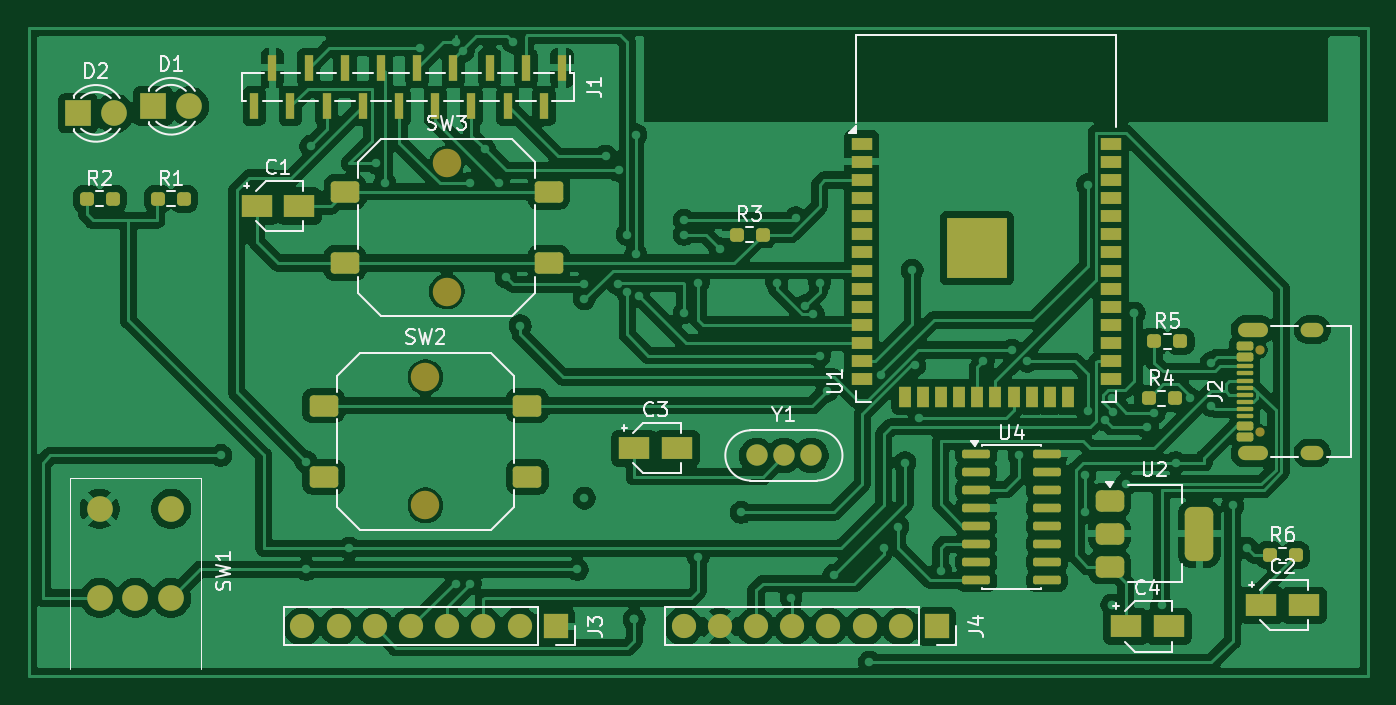
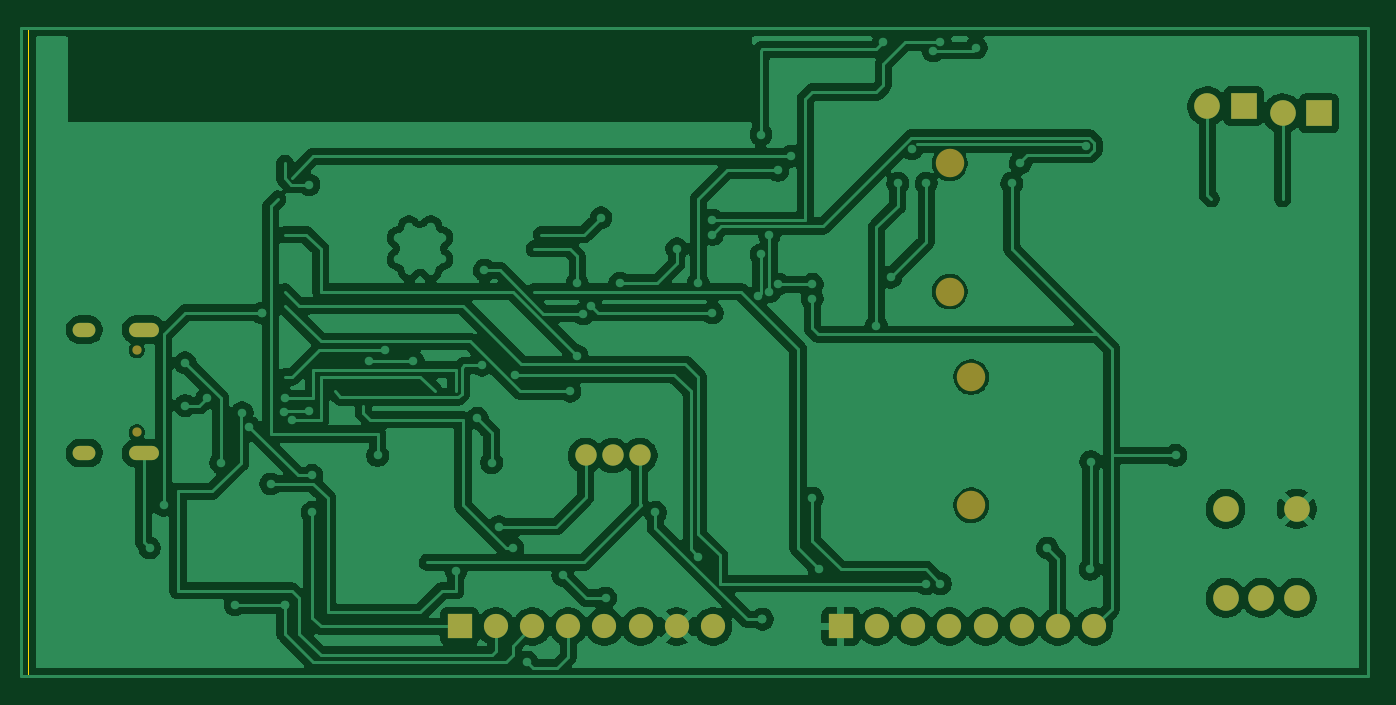
Circuit board: 9 layer files. Board 94.0 x 45.5 mm.
- bottom_copper: SnapBuddyPCB-B_Cu.gbr (180539 bytes)
- bottom_mask: SnapBuddyPCB-B_Mask.gbr (1861 bytes)
- paste: SnapBuddyPCB-B_Paste.gbr (457 bytes)
- bottom_silk: SnapBuddyPCB-B_Silkscreen.gbr (458 bytes)
- outline: SnapBuddyPCB-Edge_Cuts.gbr (611 bytes)
- top_copper: SnapBuddyPCB-F_Cu.gbr (233303 bytes)
- top_mask: SnapBuddyPCB-F_Mask.gbr (6956 bytes)
- paste: SnapBuddyPCB-F_Paste.gbr (5476 bytes)
- top_silk: SnapBuddyPCB-F_Silkscreen.gbr (31886 bytes)

=== bottom_copper: SnapBuddyPCB-B_Cu.gbr (180539 bytes, source omitted) ===
=== bottom_mask: SnapBuddyPCB-B_Mask.gbr ===
%TF.GenerationSoftware,KiCad,Pcbnew,10.0.8*%
%TF.CreationDate,2026-11-15T12:33:15+02:00*%
%TF.ProjectId,SnapBuddyPCB,536e6170-4275-4646-9479-5043422e6b69,rev?*%
%TF.SameCoordinates,Original*%
%TF.FileFunction,Soldermask,Bot*%
%TF.FilePolarity,Negative*%
%FSLAX46Y46*%
G04 Gerber Fmt 4.6, Leading zero omitted, Abs format (unit mm)*
G04 Created by KiCad (PCBNEW 10.0.8) date 2026-11-15 12:33:15*
%MOMM*%
%LPD*%
G01*
G04 APERTURE LIST*
%ADD10C,2.000000*%
%ADD11C,1.800000*%
%ADD12C,1.500000*%
%ADD13C,0.650000*%
%ADD14O,2.100000X1.000000*%
%ADD15O,1.600000X1.000000*%
%ADD16R,1.800000X1.800000*%
%ADD17R,1.700000X1.700000*%
%ADD18C,1.700000*%
G04 APERTURE END LIST*
D10*
%TO.C,SW2*%
X86850000Y-92000000D03*
X86850000Y-101000000D03*
%TD*%
D11*
%TO.C,SW1*%
X64000000Y-107500000D03*
X69000000Y-107500000D03*
X66500000Y-107500000D03*
X64000000Y-101250000D03*
X69000000Y-101250000D03*
%TD*%
D12*
%TO.C,Y1*%
X110100000Y-97500000D03*
X112000000Y-97500000D03*
X113900000Y-97500000D03*
%TD*%
D13*
%TO.C,J2*%
X145395000Y-95890000D03*
X145395000Y-90110000D03*
D14*
X144895000Y-97320000D03*
D15*
X149075000Y-97320000D03*
D14*
X144895000Y-88680000D03*
D15*
X149075000Y-88680000D03*
%TD*%
D16*
%TO.C,D2*%
X62460000Y-73500000D03*
D11*
X65000000Y-73500000D03*
%TD*%
D16*
%TO.C,D1*%
X67730000Y-73000000D03*
D11*
X70270000Y-73000000D03*
%TD*%
D10*
%TO.C,SW3*%
X88350000Y-77000000D03*
X88350000Y-86000000D03*
%TD*%
D17*
%TO.C,J4*%
X122740000Y-109500000D03*
D18*
X120200000Y-109500000D03*
X117660000Y-109500000D03*
X115120000Y-109500000D03*
X112580000Y-109500000D03*
X110040000Y-109500000D03*
X107500000Y-109500000D03*
X104960000Y-109500000D03*
%TD*%
D17*
%TO.C,J3*%
X96000000Y-109500000D03*
D18*
X93460000Y-109500000D03*
X90920000Y-109500000D03*
X88380000Y-109500000D03*
X85840000Y-109500000D03*
X83300000Y-109500000D03*
X80760000Y-109500000D03*
X78220000Y-109500000D03*
%TD*%
M02*

=== paste: SnapBuddyPCB-B_Paste.gbr ===
%TF.GenerationSoftware,KiCad,Pcbnew,10.0.8*%
%TF.CreationDate,2026-11-15T12:33:15+02:00*%
%TF.ProjectId,SnapBuddyPCB,536e6170-4275-4646-9479-5043422e6b69,rev?*%
%TF.SameCoordinates,Original*%
%TF.FileFunction,Paste,Bot*%
%TF.FilePolarity,Positive*%
%FSLAX46Y46*%
G04 Gerber Fmt 4.6, Leading zero omitted, Abs format (unit mm)*
G04 Created by KiCad (PCBNEW 10.0.8) date 2026-11-15 12:33:15*
%MOMM*%
%LPD*%
G01*
G04 APERTURE LIST*
G04 APERTURE END LIST*
M02*

=== bottom_silk: SnapBuddyPCB-B_Silkscreen.gbr ===
%TF.GenerationSoftware,KiCad,Pcbnew,10.0.8*%
%TF.CreationDate,2026-11-15T12:33:15+02:00*%
%TF.ProjectId,SnapBuddyPCB,536e6170-4275-4646-9479-5043422e6b69,rev?*%
%TF.SameCoordinates,Original*%
%TF.FileFunction,Legend,Bot*%
%TF.FilePolarity,Positive*%
%FSLAX46Y46*%
G04 Gerber Fmt 4.6, Leading zero omitted, Abs format (unit mm)*
G04 Created by KiCad (PCBNEW 10.0.8) date 2026-11-15 12:33:15*
%MOMM*%
%LPD*%
G01*
G04 APERTURE LIST*
G04 APERTURE END LIST*
M02*

=== outline: SnapBuddyPCB-Edge_Cuts.gbr ===
%TF.GenerationSoftware,KiCad,Pcbnew,10.0.8*%
%TF.CreationDate,2026-11-15T12:33:15+02:00*%
%TF.ProjectId,SnapBuddyPCB,536e6170-4275-4646-9479-5043422e6b69,rev?*%
%TF.SameCoordinates,Original*%
%TF.FileFunction,Profile,NP*%
%FSLAX46Y46*%
G04 Gerber Fmt 4.6, Leading zero omitted, Abs format (unit mm)*
G04 Created by KiCad (PCBNEW 10.0.8) date 2026-11-15 12:33:15*
%MOMM*%
%LPD*%
G01*
G04 APERTURE LIST*
%TA.AperFunction,Profile*%
%ADD10C,0.050000*%
%TD*%
G04 APERTURE END LIST*
D10*
X59000000Y-67500000D02*
X153000000Y-67500000D01*
X153000000Y-113000000D01*
X59000000Y-113000000D01*
X59000000Y-67500000D01*
M02*

=== top_copper: SnapBuddyPCB-F_Cu.gbr (233303 bytes, source omitted) ===
=== top_mask: SnapBuddyPCB-F_Mask.gbr (6956 bytes, source omitted) ===
=== paste: SnapBuddyPCB-F_Paste.gbr ===
%TF.GenerationSoftware,KiCad,Pcbnew,10.0.8*%
%TF.CreationDate,2026-11-15T12:33:15+02:00*%
%TF.ProjectId,SnapBuddyPCB,536e6170-4275-4646-9479-5043422e6b69,rev?*%
%TF.SameCoordinates,Original*%
%TF.FileFunction,Paste,Top*%
%TF.FilePolarity,Positive*%
%FSLAX46Y46*%
G04 Gerber Fmt 4.6, Leading zero omitted, Abs format (unit mm)*
G04 Created by KiCad (PCBNEW 10.0.8) date 2026-11-15 12:33:15*
%MOMM*%
%LPD*%
G01*
G04 APERTURE LIST*
G04 Aperture macros list*
%AMRoundRect*
0 Rectangle with rounded corners*
0 $1 Rounding radius*
0 $2 $3 $4 $5 $6 $7 $8 $9 X,Y pos of 4 corners*
0 Add a 4 corners polygon primitive as box body*
4,1,4,$2,$3,$4,$5,$6,$7,$8,$9,$2,$3,0*
0 Add four circle primitives for the rounded corners*
1,1,$1+$1,$2,$3*
1,1,$1+$1,$4,$5*
1,1,$1+$1,$6,$7*
1,1,$1+$1,$8,$9*
0 Add four rect primitives between the rounded corners*
20,1,$1+$1,$2,$3,$4,$5,0*
20,1,$1+$1,$4,$5,$6,$7,0*
20,1,$1+$1,$6,$7,$8,$9,0*
20,1,$1+$1,$8,$9,$2,$3,0*%
G04 Aperture macros list end*
%ADD10RoundRect,0.237500X-0.250000X-0.237500X0.250000X-0.237500X0.250000X0.237500X-0.250000X0.237500X0*%
%ADD11RoundRect,0.250000X-0.750000X-0.500000X0.750000X-0.500000X0.750000X0.500000X-0.750000X0.500000X0*%
%ADD12R,1.050000X1.050000*%
%ADD13R,1.500000X0.900000*%
%ADD14R,0.900000X1.500000*%
%ADD15RoundRect,0.150000X0.425000X-0.150000X0.425000X0.150000X-0.425000X0.150000X-0.425000X-0.150000X0*%
%ADD16RoundRect,0.075000X0.500000X-0.075000X0.500000X0.075000X-0.500000X0.075000X-0.500000X-0.075000X0*%
%ADD17RoundRect,0.150000X-0.825000X-0.150000X0.825000X-0.150000X0.825000X0.150000X-0.825000X0.150000X0*%
%ADD18RoundRect,0.375000X-0.625000X-0.375000X0.625000X-0.375000X0.625000X0.375000X-0.625000X0.375000X0*%
%ADD19RoundRect,0.500000X-0.500000X-1.400000X0.500000X-1.400000X0.500000X1.400000X-0.500000X1.400000X0*%
%ADD20R,0.650000X1.800000*%
%ADD21R,2.200000X1.600000*%
G04 APERTURE END LIST*
D10*
%TO.C,R5*%
X139825000Y-89500000D03*
X138000000Y-89500000D03*
%TD*%
D11*
%TO.C,SW2*%
X79700000Y-94000000D03*
X94000000Y-94000000D03*
X79700000Y-99000000D03*
X94000000Y-99000000D03*
%TD*%
D12*
%TO.C,U1*%
X127050000Y-84500000D03*
X127050000Y-82975000D03*
X127050000Y-81450000D03*
X125525000Y-84500000D03*
X125525000Y-82975000D03*
X125525000Y-81450000D03*
X124000000Y-84500000D03*
X124000000Y-82975000D03*
X124000000Y-81450000D03*
D13*
X134955000Y-75635000D03*
X134955000Y-76905000D03*
X134955000Y-78175000D03*
X134955000Y-79445000D03*
X134955000Y-80715000D03*
X134955000Y-81985000D03*
X134955000Y-83255000D03*
X134955000Y-84525000D03*
X134955000Y-85795000D03*
X134955000Y-87065000D03*
X134955000Y-88335000D03*
X134955000Y-89605000D03*
X134955000Y-90875000D03*
X134955000Y-92145000D03*
D14*
X131925000Y-93395000D03*
X130655000Y-93395000D03*
X129385000Y-93395000D03*
X128115000Y-93395000D03*
X126845000Y-93395000D03*
X125575000Y-93395000D03*
X124305000Y-93395000D03*
X123035000Y-93395000D03*
X121765000Y-93395000D03*
X120495000Y-93395000D03*
D13*
X117455000Y-92145000D03*
X117455000Y-90875000D03*
X117455000Y-89605000D03*
X117455000Y-88335000D03*
X117455000Y-87065000D03*
X117455000Y-85795000D03*
X117455000Y-84525000D03*
X117455000Y-83255000D03*
X117455000Y-81985000D03*
X117455000Y-80715000D03*
X117455000Y-79445000D03*
X117455000Y-78175000D03*
X117455000Y-76905000D03*
X117455000Y-75635000D03*
%TD*%
D15*
%TO.C,J2*%
X144330000Y-96200000D03*
X144330000Y-95400000D03*
D16*
X144330000Y-94250000D03*
X144330000Y-93250000D03*
X144330000Y-92750000D03*
X144330000Y-91750000D03*
D15*
X144330000Y-90600000D03*
X144330000Y-89800000D03*
X144330000Y-89800000D03*
X144330000Y-90600000D03*
D16*
X144330000Y-91250000D03*
X144330000Y-92250000D03*
X144330000Y-93750000D03*
X144330000Y-94750000D03*
D15*
X144330000Y-95400000D03*
X144330000Y-96200000D03*
%TD*%
D17*
%TO.C,U4*%
X125500000Y-97380000D03*
X125500000Y-98650000D03*
X125500000Y-99920000D03*
X125500000Y-101190000D03*
X125500000Y-102460000D03*
X125500000Y-103730000D03*
X125500000Y-105000000D03*
X125500000Y-106270000D03*
X130450000Y-106270000D03*
X130450000Y-105000000D03*
X130450000Y-103730000D03*
X130450000Y-102460000D03*
X130450000Y-101190000D03*
X130450000Y-99920000D03*
X130450000Y-98650000D03*
X130450000Y-97380000D03*
%TD*%
D18*
%TO.C,U2*%
X134850000Y-100700000D03*
X134850000Y-103000000D03*
D19*
X141150000Y-103000000D03*
D18*
X134850000Y-105300000D03*
%TD*%
D11*
%TO.C,SW3*%
X81200000Y-79000000D03*
X95500000Y-79000000D03*
X81200000Y-84000000D03*
X95500000Y-84000000D03*
%TD*%
D10*
%TO.C,R6*%
X146087500Y-104500000D03*
X147912500Y-104500000D03*
%TD*%
%TO.C,R4*%
X137587500Y-93500000D03*
X139412500Y-93500000D03*
%TD*%
%TO.C,R3*%
X108675000Y-82000000D03*
X110500000Y-82000000D03*
%TD*%
%TO.C,R2*%
X63087500Y-79500000D03*
X64912500Y-79500000D03*
%TD*%
%TO.C,R1*%
X68087500Y-79500000D03*
X69912500Y-79500000D03*
%TD*%
D20*
%TO.C,J1*%
X96430000Y-70300000D03*
X95160000Y-73000000D03*
X93890000Y-70300000D03*
X92620000Y-73000000D03*
X91350000Y-70300000D03*
X90080000Y-73000000D03*
X88810000Y-70300000D03*
X87540000Y-73000000D03*
X86270000Y-70300000D03*
X85000000Y-73000000D03*
X83730000Y-70300000D03*
X82460000Y-73000000D03*
X81190000Y-70300000D03*
X79920000Y-73000000D03*
X78650000Y-70300000D03*
X77380000Y-73000000D03*
X76110000Y-70300000D03*
X74840000Y-73000000D03*
%TD*%
D21*
%TO.C,C4*%
X136000000Y-109500000D03*
X139000000Y-109500000D03*
%TD*%
%TO.C,C3*%
X101500000Y-97000000D03*
X104500000Y-97000000D03*
%TD*%
%TO.C,C2*%
X145500000Y-108000000D03*
X148500000Y-108000000D03*
%TD*%
%TO.C,C1*%
X75000000Y-80000000D03*
X78000000Y-80000000D03*
%TD*%
M02*

=== top_silk: SnapBuddyPCB-F_Silkscreen.gbr (31886 bytes, source omitted) ===
